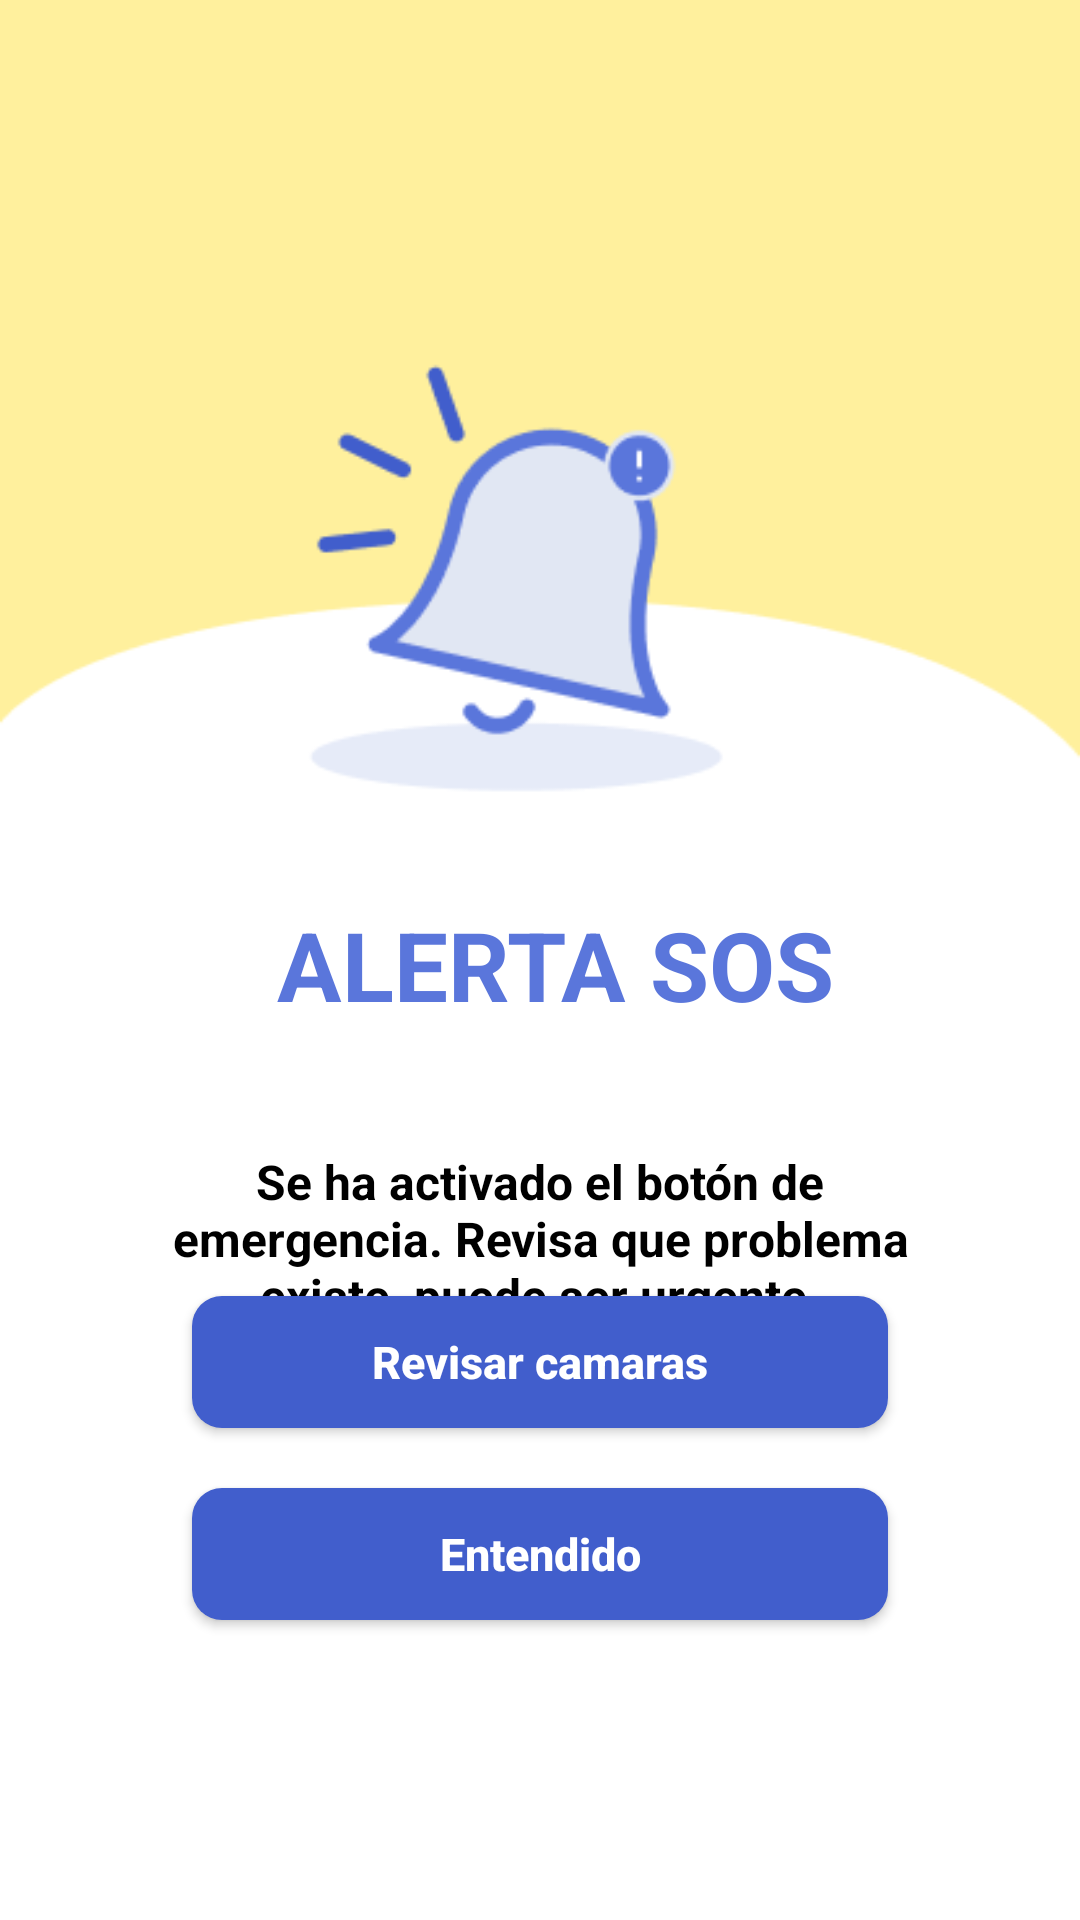

Write the Android layout XML for this screen, with the resource values it uses.
<!-- AndroidManifest.xml: activity theme Theme.SafeCarePlus -->
<!-- res/layout/activity_sos_alert.xml -->
<?xml version="1.0" encoding="utf-8"?>
<androidx.constraintlayout.widget.ConstraintLayout xmlns:android="http://schemas.android.com/apk/res/android"
    xmlns:app="http://schemas.android.com/apk/res-auto"
    android:layout_width="match_parent"
    android:layout_height="match_parent"
    android:background="@color/primary_yellow">

    
    <View
        android:id="@+id/white_surface"
        android:layout_width="match_parent"
        android:layout_height="0dp"
        android:layout_marginTop="200dp"
        android:background="@drawable/medio_ovalo"
        app:layout_constraintBottom_toBottomOf="parent"
        app:layout_constraintEnd_toEndOf="parent"
        app:layout_constraintStart_toStartOf="parent"
        app:layout_constraintTop_toTopOf="parent" />

    

    <ImageView
        android:id="@+id/alert_icon"
        android:layout_width="180dp"
        android:layout_height="180dp"
        android:layout_marginBottom="-90dp"
        android:src="@drawable/bell_alert"
        app:layout_constraintBottom_toTopOf="@+id/white_surface"
        app:layout_constraintEnd_toEndOf="parent"
        app:layout_constraintHorizontal_bias="0.497"
        app:layout_constraintStart_toStartOf="parent" />

    <TextView
        android:id="@+id/alert_title"
        android:layout_width="wrap_content"
        android:layout_height="wrap_content"
        android:layout_marginTop="100dp"
        android:text="ALERTA SOS"
        android:textColor="@color/login_link_blue"
        android:gravity="center"
        android:textSize="32sp"
        android:textStyle="bold"
        app:layout_constraintEnd_toEndOf="parent"
        app:layout_constraintHorizontal_bias="0.528"
        app:layout_constraintStart_toStartOf="parent"
        app:layout_constraintTop_toTopOf="@id/white_surface" />

    <TextView
        android:id="@+id/alert_message"
        android:layout_width="0dp"
        android:layout_height="wrap_content"
        android:layout_marginHorizontal="40dp"
        android:layout_marginTop="40dp"
        android:gravity="center"
        android:text="Se ha activado el botón de emergencia. Revisa que problema existe, puede ser urgente."
        android:textColor="@color/black"
        android:textSize="16sp"
        android:textStyle="bold"
        app:layout_constraintEnd_toEndOf="parent"
        app:layout_constraintStart_toStartOf="parent"
        app:layout_constraintTop_toBottomOf="@id/alert_title" />

    <androidx.appcompat.widget.AppCompatButton
        android:id="@+id/btn_check_cameras"
        android:layout_width="0dp"
        android:layout_height="44dp"
        android:layout_marginHorizontal="64dp"
        android:layout_marginBottom="20dp"
        android:background="@drawable/button_alert"
        android:text="Revisar camaras"
        android:textAllCaps="false"
        android:textColor="@color/white"
        android:textSize="15sp"
        android:textStyle="bold"
        app:layout_constraintBottom_toTopOf="@+id/btn_dismiss"
        app:layout_constraintEnd_toEndOf="parent"
        app:layout_constraintStart_toStartOf="parent" />

    <androidx.appcompat.widget.AppCompatButton
        android:id="@+id/btn_dismiss"
        android:layout_width="0dp"
        android:layout_height="44dp"
        android:layout_marginHorizontal="64dp"
        android:layout_marginBottom="100dp"
        android:background="@drawable/button_alert"
        android:text="Entendido"
        android:textAllCaps="false"
        android:textColor="@color/white"
        android:textSize="15sp"
        android:textStyle="bold"
        app:layout_constraintBottom_toBottomOf="parent"
        app:layout_constraintEnd_toEndOf="parent"
        app:layout_constraintStart_toStartOf="parent" />

</androidx.constraintlayout.widget.ConstraintLayout>
<!-- resources referenced by this layout -->
<resources>
  <color name="black">#FF000000</color>
  <color name="login_link_blue">#5A76DB</color>
  <color name="primary_yellow">#FFF09D</color>
  <color name="white">#FFFFFFFF</color>
  <!-- drawable bell_alert: png bitmap (drawable, 5879 bytes) -->
  <!-- drawable button_alert (drawable) -->
  <?xml version="1.0" encoding="utf-8"?>
  <shape xmlns:android="http://schemas.android.com/apk/res/android"
      android:shape="rectangle">
      <solid android:color="@color/ultra_blue" />
      <corners android:radius="10dp" />
  </shape>
  <!-- drawable medio_ovalo: png bitmap (drawable, 3084 bytes) -->
  <style name="Theme.SafeCarePlus" parent="Theme.MaterialComponents.Light.NoActionBar">
          
          <item name="colorPrimary">@color/primary_blue</item>
          <item name="colorPrimaryVariant">@color/background_top_blue</item>
          <item name="colorOnPrimary">@color/white</item>
  
          <item name="colorSecondary">@color/primary_blue</item>
          <item name="colorOnSecondary">@color/white</item>
  
          
          <item name="android:windowBackground">@color/white</item>
          <item name="android:colorBackground">@color/white</item>
          <item name="colorSurface">@color/white</item>
          
          
          <item name="android:forceDarkAllowed" tools:targetApi="q">false</item>
  
          <item name="android:statusBarColor">?attr/colorPrimaryVariant</item>
      </style>
  <color name="ultra_blue">#415ECC</color>
  <color name="primary_blue">#B4C7F2</color>
  <color name="background_top_blue">#7790ED</color>
</resources>
